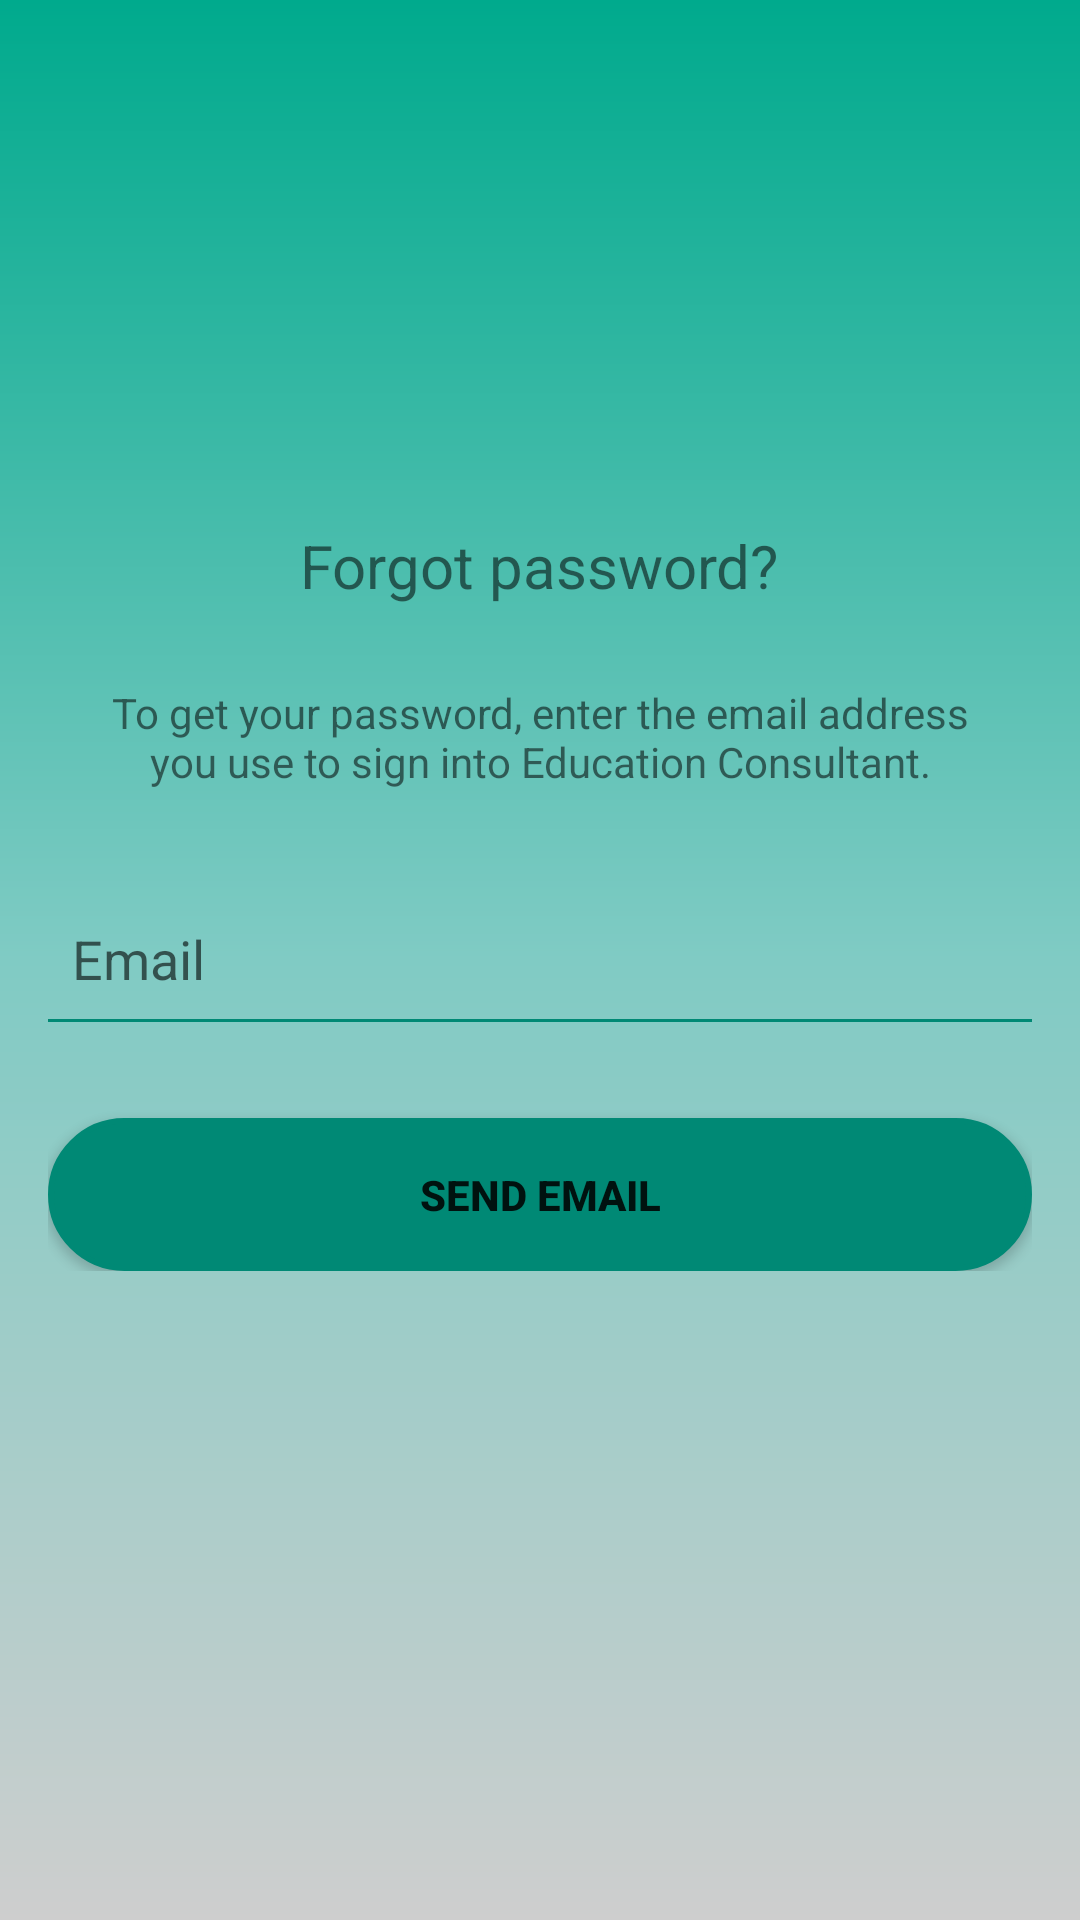

Layout XML and referenced resources for this Android screen:
<!-- AndroidManifest.xml: application theme AppTheme -->
<!-- res/layout/activity_forgot_pass.xml -->
<?xml version="1.0" encoding="utf-8"?>
<LinearLayout
    xmlns:android="http://schemas.android.com/apk/res/android"
    xmlns:tools="http://schemas.android.com/tools"
    android:orientation="vertical"
    android:layout_width="match_parent"
    android:layout_height="match_parent"
    android:paddingLeft="16dp"
    android:paddingRight="16dp"
    android:background="@drawable/background_gradient"
    tools:context=".ForgotPassActivity">

    <ScrollView
        android:layout_width="match_parent"
        android:layout_height="match_parent">

        <LinearLayout
            android:layout_width="match_parent"
            android:layout_height="wrap_content"
            android:orientation="vertical">

            <ImageView
                android:layout_width="240dp"
                android:layout_height="120dp"
                android:layout_gravity="center_horizontal"
                android:padding="14dp"
                android:layout_marginTop="18dp"
                android:layout_marginBottom="20dp"
                android:src="@mipmap/ic_launcher_round"
                android:contentDescription="@string/app_name"/>

            <TextView
                android:layout_width="wrap_content"
                android:layout_height="wrap_content"
                android:layout_gravity="center_horizontal"
                android:text="@string/link_forgot_password"
                android:padding="10dp"
                android:textSize="20dp"/>

            <TextView
                android:layout_width="wrap_content"
                android:layout_height="wrap_content"
                android:layout_marginBottom="10dp"
                android:gravity="center_horizontal"
                android:padding="16dp"
                android:text="@string/lbl_forgot_password_msg"
                android:textSize="14dp" />

            <EditText
                android:id="@+id/email"
                android:layout_width="match_parent"
                android:layout_height="wrap_content"
                android:inputType="textEmailAddress"
                android:ems="10"
                android:background="@android:color/transparent"
                android:drawablePadding="12dp"
                android:padding="8dp"
                android:hint="@string/email"
                android:maxLines="1"
                android:drawableLeft="@drawable/ic_email"
                android:layout_marginTop="10dp"
                />

            <View
                android:layout_width="match_parent"
                android:layout_height="1dp"
                android:background="@color/colorPrimaryDark"/>

            <Button
                android:id="@+id/btn_reset_password"
                android:layout_width="match_parent"
                android:layout_height="wrap_content"
                android:background="@drawable/background_btn_login"
                android:text="@string/btn_reset_password"
                android:textStyle="bold"
                android:padding="16dp"
                android:clickable="true"
                android:focusable="true"
                android:layout_marginTop="32dp"/>

        </LinearLayout>
    </ScrollView>

</LinearLayout>
<!-- resources referenced by this layout -->
<resources>
  <color name="colorPrimaryDark">#008975</color>
  <!-- drawable background_btn_login (drawable) -->
  <?xml version="1.0" encoding="utf-8"?>
  <shape xmlns:android="http://schemas.android.com/apk/res/android">
      <stroke android:width="2dp"
          android:color="@color/colorPrimaryDark"/>
  
      <corners android:radius="25dp"/>
  
      <padding android:top="2dp"
          android:bottom="2dp"
          android:left="2dp"
          android:right="2dp"/>
  
      <solid android:color="@color/colorPrimaryDark"/>
  </shape>
  <!-- drawable background_gradient (drawable) -->
  <?xml version="1.0" encoding="utf-8"?>
  <shape xmlns:android="http://schemas.android.com/apk/res/android">
      <gradient
          android:startColor="@color/colorAccent"
          android:centerColor="@color/colorCenter"
          android:endColor="@color/colorPrimary"
          android:angle="90"
          />
      <padding
          android:left="7dp"
          android:right="7dp"
          android:bottom="7dp"
          android:top="7dp" />
  </shape>
  <string name="app_name">Education Consultant</string>
  <string name="btn_reset_password">Send email</string>
  <string name="email">Email</string>
  <string name="lbl_forgot_password_msg">To get your password, enter the email address you use to sign into Education Consultant.</string>
  <string name="link_forgot_password">Forgot password?</string>
  <style name="AppTheme" parent="Theme.AppCompat.Light.NoActionBar">
          
  
          
          
          
          <item name="colorPrimary">@color/colorPrimary</item>
          <item name="colorPrimaryDark">@color/colorPrimaryDark</item>
          <item name="colorAccent">@color/colorAccent</item>
      </style>
  <color name="colorAccent">#cecece</color>
  <color name="colorCenter">#80CBC4</color>
  <color name="colorPrimary">#00AA8D</color>
</resources>
